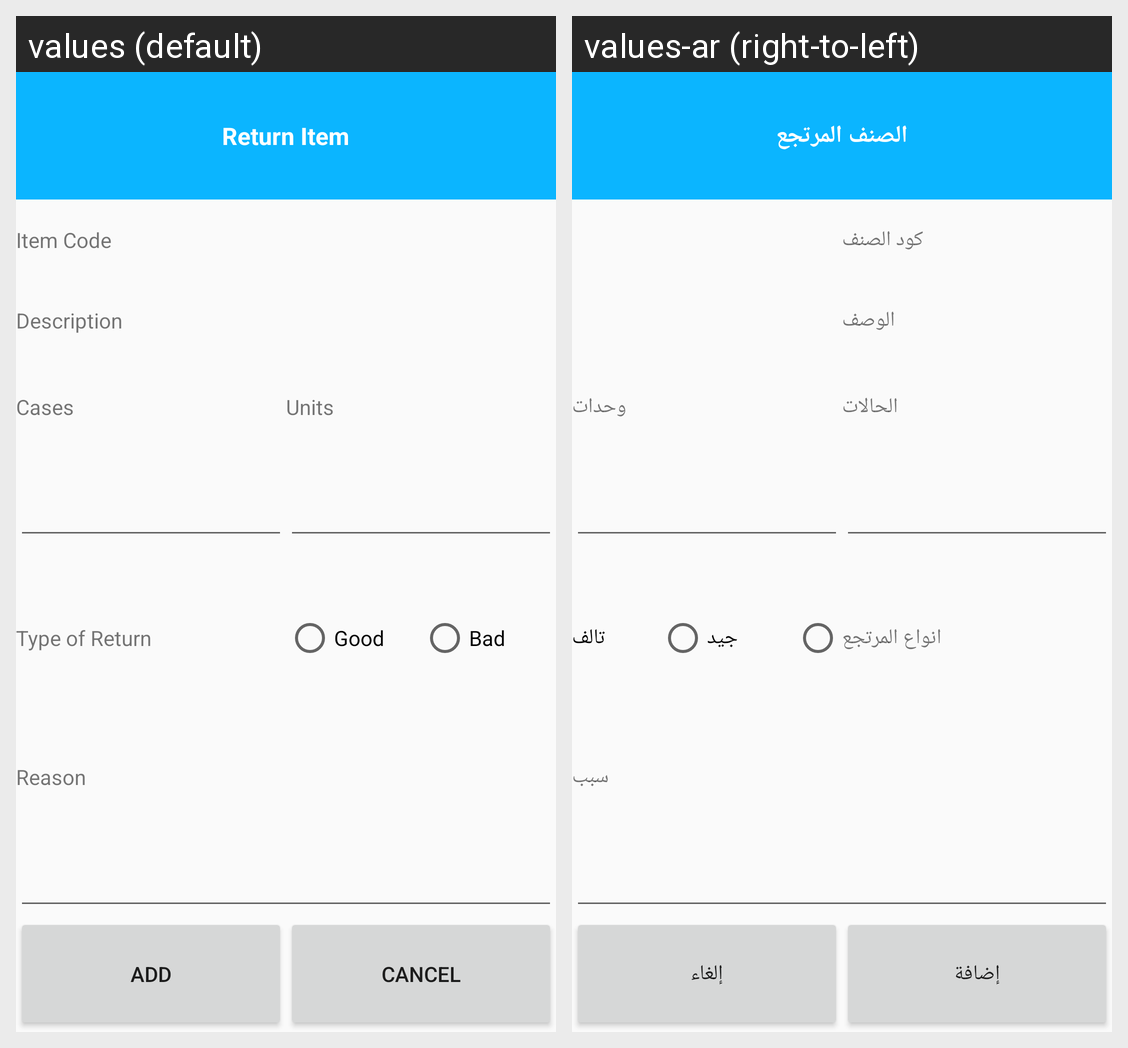

For this localized Android screen grid, give each drawn string resource with its value in every locale shown.
Android screen res/layout/alert_good_return.xml rendered under 2 locales, left to right: values (default), values-ar (right-to-left). Device: Nexus 5 (rendered at 1080×1920; each locale shown at half size, 540×960, under a caption strip naming it); theme AppTheme.
Strings drawn on this screen, with the default value and each locale's value (text and hints the layout hard-codes, and strings that could not be matched under every locale, appear in the picture but are not listed):

return_item
  values: Return Item
  values-ar: الصنف المرتجع

item_code
  values: Item Code
  values-ar: كود الصنف

description
  values: Description
  values-ar: الوصف

cases
  values: Cases
  values-ar: الحالات

units
  values: Units
  values-ar: وحدات

returntype
  values: Type of Return
  values-ar: انواع المرتجع

good
  values: Good
  values-ar: جيد

bad
  values: Bad
  values-ar: تالف

return_reason
  values: Reason
  values-ar: سبب

add
  values: Add
  values-ar: إضافة

cancel
  values: Cancel
  values-ar: إلغاء
